Run: headless pygame with SDL's dummy video driver; simulated clock (each Clock.tick advances the game by its frame time, no real sleeping); random seed 0; keys injected as events and as key.get_pressed() state; no mouse input.
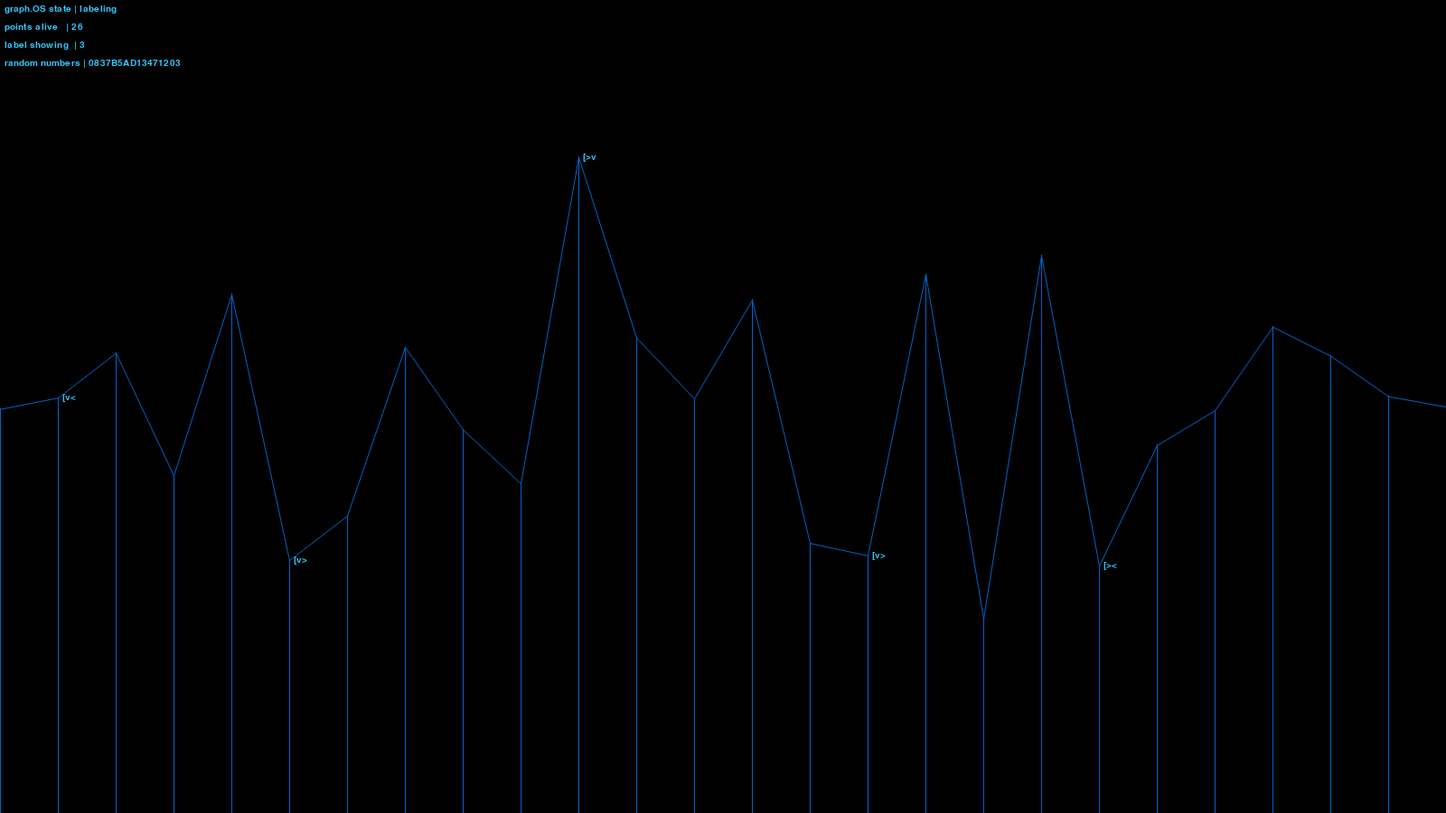
Frame 1 of 4 · flips 1–60 · no input
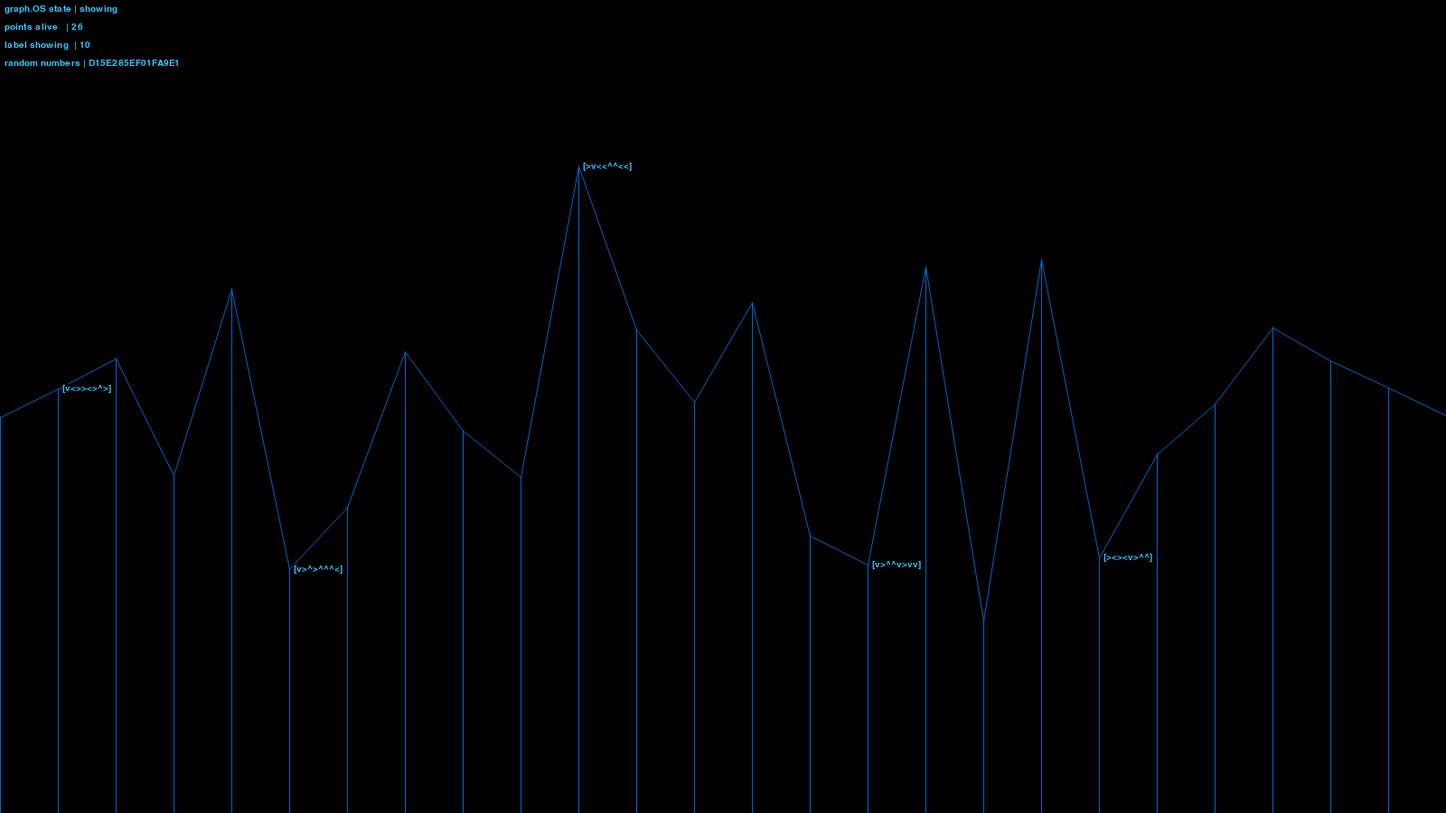
Frame 2 of 4 · flips 61–180 · tapped SPACE, RETURN · held RIGHT (→), D
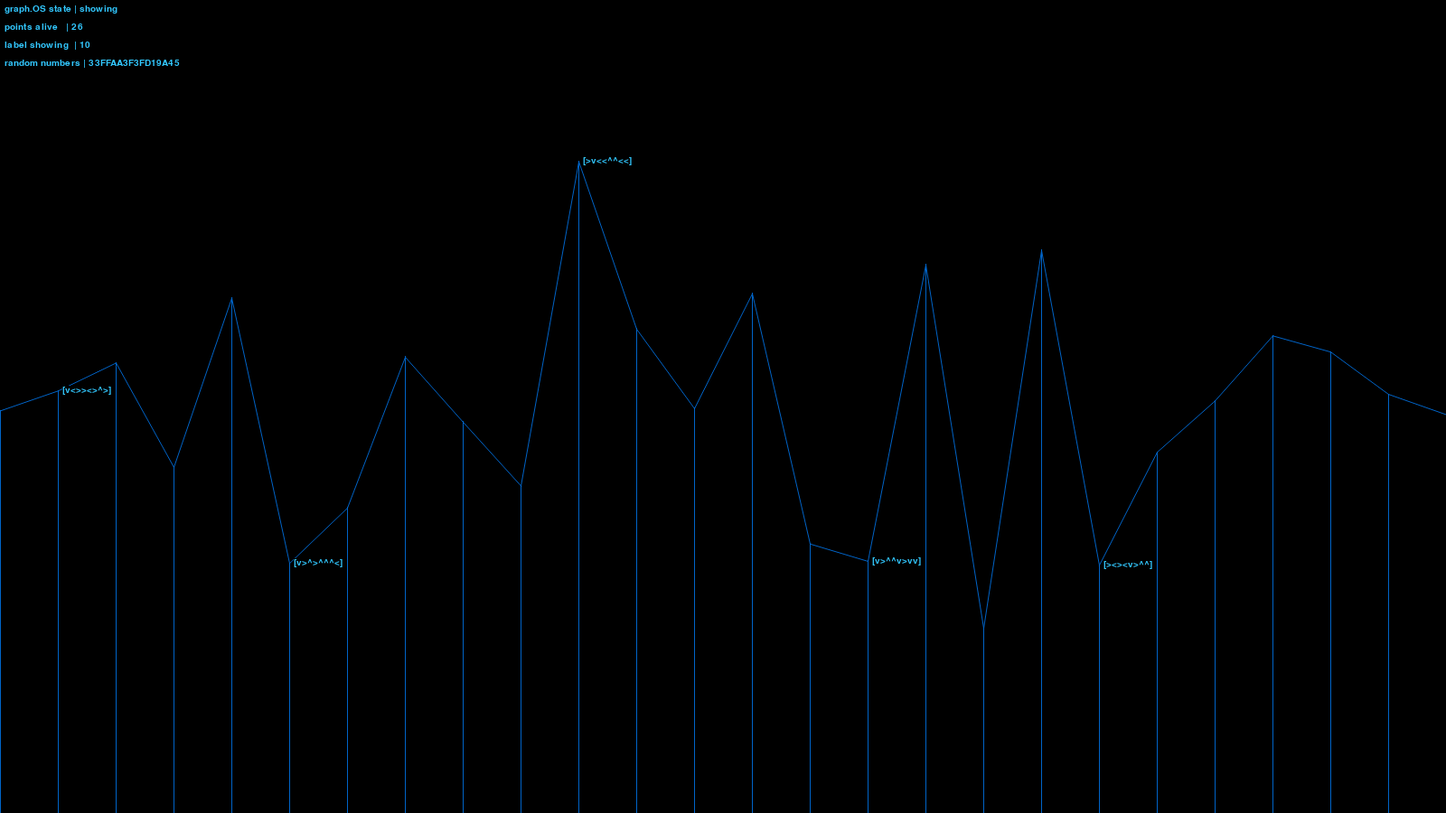
Frame 3 of 4 · flips 181–300 · held DOWN (↓), S
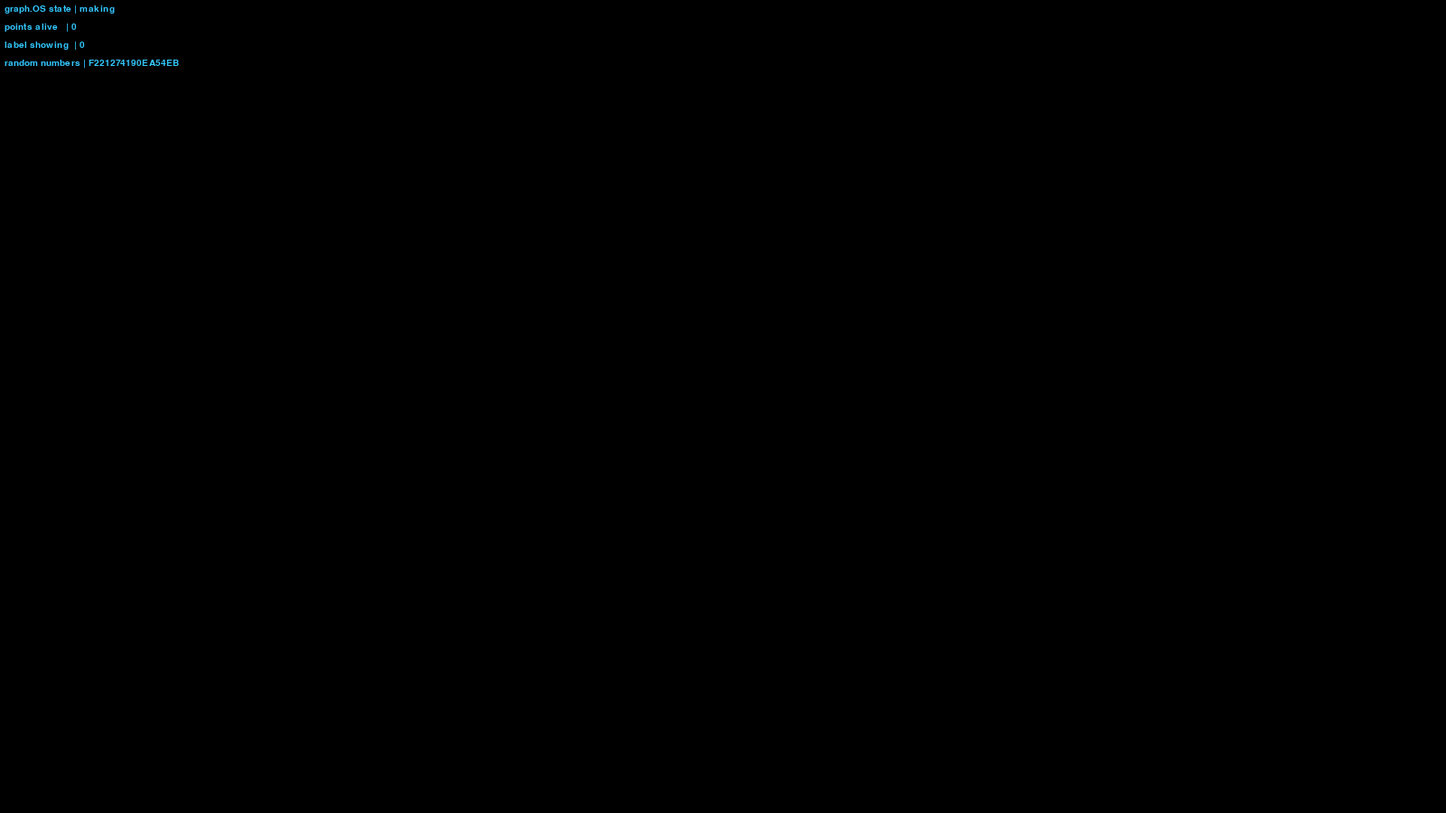
Frame 4 of 4 · flips 301–420 · held LEFT (←), A, UP (↑), W

The pygame program that drew these frames:

import pygame as pg
from math import sin
import random


window_size = (1600, 900)

pg.init()
canvas = pg.display.set_mode(window_size)
pg.display.set_caption("Graph")
clock = pg.time.Clock()
font = pg.font.SysFont("consolas", 15)


color_graph = pg.Color(0, 100, 200)
color_accent = pg.Color(50, 200, 255)

point_step = 64
window_center = pg.Vector2(window_size) / 2
max_points = int(window_size[0] / point_step + 0.999) # math.ceil doesn't exist

points = []
labels = []
state = "making" # / "labeling" / "showing" / "erasing"
# it would be alot better to use STATE_MAKING, STATE_SHOWING... enum for state
# but it's not like this is some enterprise level code i have to maintain
state_t = 0
label_chars = "<^>v"
label_showing = 0
label_length = 10

# uhhh don't worry about it
silly_thing = None
silly_thing_t = 0


run = True
t = 0
while run:
    for ev in pg.event.get():
        if ev.type == pg.QUIT:
            run = False
            break
    
    canvas.fill((0, 0, 0))
    
    if state == "making":
        while state_t <= 0:
            x = len(points) * point_step
            y = random.randint(0, window_size[1])
            factor = abs(window_center.x - x) / window_center.x
            y = y * (1 - factor) + window_center.y * factor
            
            state_t += factor * 3
            
            points.append(pg.Vector2(x, y))
            if x >= window_size[0]:
                state = "labeling"
                for i in range(5):
                    ind = random.uniform(i, i+0.9) * max_points / 6
                    label_point = points[int(ind)]
                    label_name = "".join(random.choice(label_chars) for _ in range(label_length-2))
                    label_name = "[" + label_name + "]"
                    labels.append((label_point, label_name))
                state_t = 6
    elif state == "labeling":
        if state_t <= 0:
            state_t = 6
            label_showing += 1
            if label_showing >= 10:
                state = "showing"
                state_t = 241
    elif state == "showing":
        if state_t <= 0:
            state = "erasing"
            state_t = 6
    elif state == "erasing":
        if state_t % 3 == 0:
            points.pop(0)
            
            if len(points) == 0:
                state = "making"
                labels = []
                label_showing = 0
        
        if state_t == 0:
            state_t = 6
            label_showing = max(label_showing - 1, 0)
    
    state_t -= 1
    for i in points:
        i.y += sin(t / 60 + i.x / 3) / 10
        # also draw a line while we're here
        pg.draw.line(canvas, color_graph, i, (i.x, window_size[1]))
    
    for p1, p2 in zip(points, points[1:]):
        pg.draw.aaline(canvas, color_graph, p1, p2)
    
    for point, text in labels:
        text = text[:label_showing]
        txt = font.render(text, True, color_accent)
        rect = txt.get_rect(midleft = point + (5, 0))
        pg.draw.rect(canvas, (0, 0, 0), rect)
        canvas.blit(txt, rect)
    
    # just for funzies TOTALLY NOT FORESHADOWING
    silly_thing_t -= 1
    if silly_thing_t < 0:
        chars = "0123456789ABCDEF"
        silly_thing = "".join(random.choice(chars) for _ in range(16))
        silly_thing_t = 20
    
    txt = font.render(f"graph.OS state | {state}", True, color_accent)
    canvas.blit(txt, (5, 5))
    txt = font.render(f"points alive   | {len(points)}", True, color_accent)
    canvas.blit(txt, (5, 25))
    txt = font.render(f"label showing  | {label_showing}", True, color_accent)
    canvas.blit(txt, (5, 45))
    txt = font.render(f"random numbers | {silly_thing}", True, color_accent)
    canvas.blit(txt, (5, 65))
    
    pg.display.flip()
    print(f"{clock.get_fps():.2f} fps", end="\r")
    clock.tick(60)
    t += 1

pg.quit()
